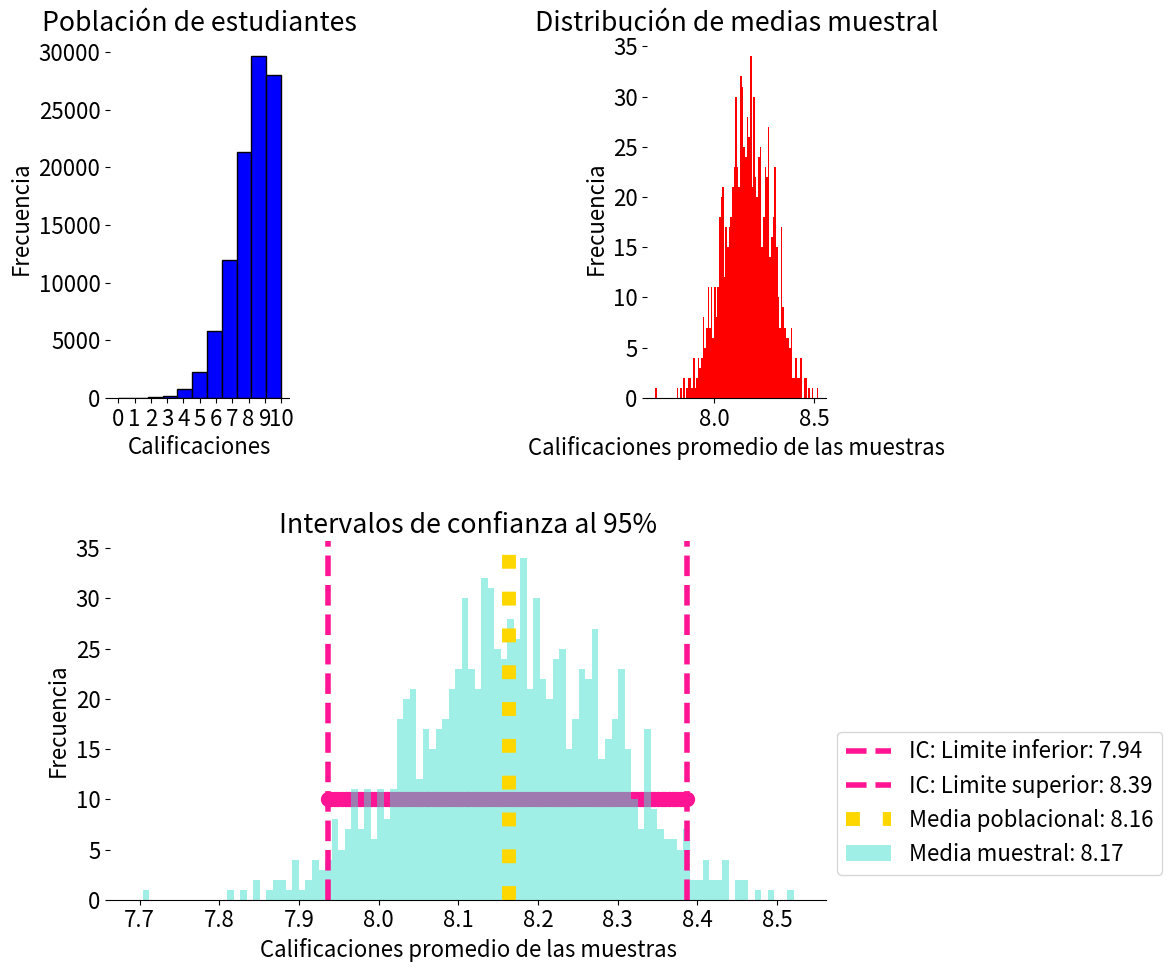

The matplotlib source for this figure:
from scipy import stats 
import matplotlib.pyplot as plt 
import numpy as np 

np.random.seed(0)

# Detalle de visualización 
plt.rcParams["font.size"]=16 
plt.rcParams["axes.spines.top"]=False 
plt.rcParams["axes.spines.right"]=False 
plt.rcParams["axes.spines.left"]=False 



def datos_sesgados(sesgos, cantidad, maximo):
    aleatorios=stats.skewnorm.rvs(sesgos, size=cantidad, random_state=0)
    aleatorios=aleatorios+abs(aleatorios.min())
    aleatorios=np.round(aleatorios, 2)/aleatorios.max()*maximo
    return np.round(aleatorios,1)


##Extracción de una muestra
def extraccion_muestra(tamanio_muestra, calificaciones):
    muestra=np.random.choice(calificaciones,tamanio_muestra )
    return muestra 

def muestras_bootstrap(tamanio_muestra, calificacion):
    muestras=np.array([])
    total_muestras=1000 
    for i in range(total_muestras): 
        muestras=np.append(muestras, np.random.choice(calificacion, tamanio_muestra, replace=True))

    muestras=muestras.reshape(-1, tamanio_muestra)
    return muestras 

def intervalos_confianza(muestra):
    intervalo_confianza=np.quantile(muestra.mean(axis=1), [0.025, 0.975])
    x=np.linspace(intervalo_confianza[0], intervalo_confianza[1], 100)
    y=[10]*x.size
    return x,y,intervalo_confianza 

def graficos(calificacion, muestras, x, y, intervalo):
   
    disenio=[ 
        ["A", "B"], 
        ["C", "C"]
    ]
    fig, axs=plt.subplot_mosaic(disenio, figsize=(12,10))
    axs['A'].hist(calificacion, bins=11, color="blue", edgecolor="black")
    axs['A'].set_title("Población de estudiantes")
    axs['A'].set_xticks(range(0,11))
    axs['A'].set_xlabel("Calificaciones")
    axs['A'].set_ylabel("Frecuencia")

    axs['B'].hist(muestras.mean(axis=1), bins=100, color="red")
    axs['B'].set_title("Distribución de medias muestral")
    axs['B'].set_xlabel("Calificaciones promedio de las muestras")
    axs['B'].set_ylabel("Frecuencia")


    axs['C'].scatter(x,y,color="deeppink", s=100)

    axs['C'].axvline(intervalo[0], label="IC: Limite inferior: "+str(np.round(intervalo[0],2)), 
                color="deeppink",
                lw=4, 
                linestyle="--"
                )
    
    
    axs['C'].axvline(intervalo[1],
                    label="IC: Limite superior: "+str(np.round(intervalo[1],2)), 
                    color="deeppink",
                    lw=4, 
                    linestyle="--"
                )
    
    axs['C'].axvline(calificacion.mean(), 
                label="Media poblacional: " + str(np.round(calificacion.mean(),2)), 
                color="gold",
                lw=10, 
                linestyle=":")
    
    axs['C'].hist(muestras.mean(axis=1), bins=100, 
             alpha=0.5, 
             color="turquoise", 
             label="Media muestral: "+str(np.round(muestras.mean(),2)))
    
    axs['C'].set_title("Intervalos de confianza al 95%")
    axs['C'].set_xlabel("Calificaciones promedio de las muestras")
    axs['C'].set_ylabel("Frecuencia")
    axs['C'].legend(bbox_to_anchor=(1,0.5))
    
   
    plt.tight_layout()
    plt.subplots_adjust(hspace=0.4, wspace=2)
    plt.show()

    



calificacion=datos_sesgados(-25.0, 100000, 10)

muestra_principal=extraccion_muestra(tamanio_muestra=100, calificaciones=calificacion)

muestras=muestras_bootstrap(tamanio_muestra=100, calificacion=calificacion)

puntos=intervalos_confianza(muestras)

graficos(calificacion=calificacion, muestras=muestras, x=puntos[0], y=puntos[1], intervalo=puntos[2])
